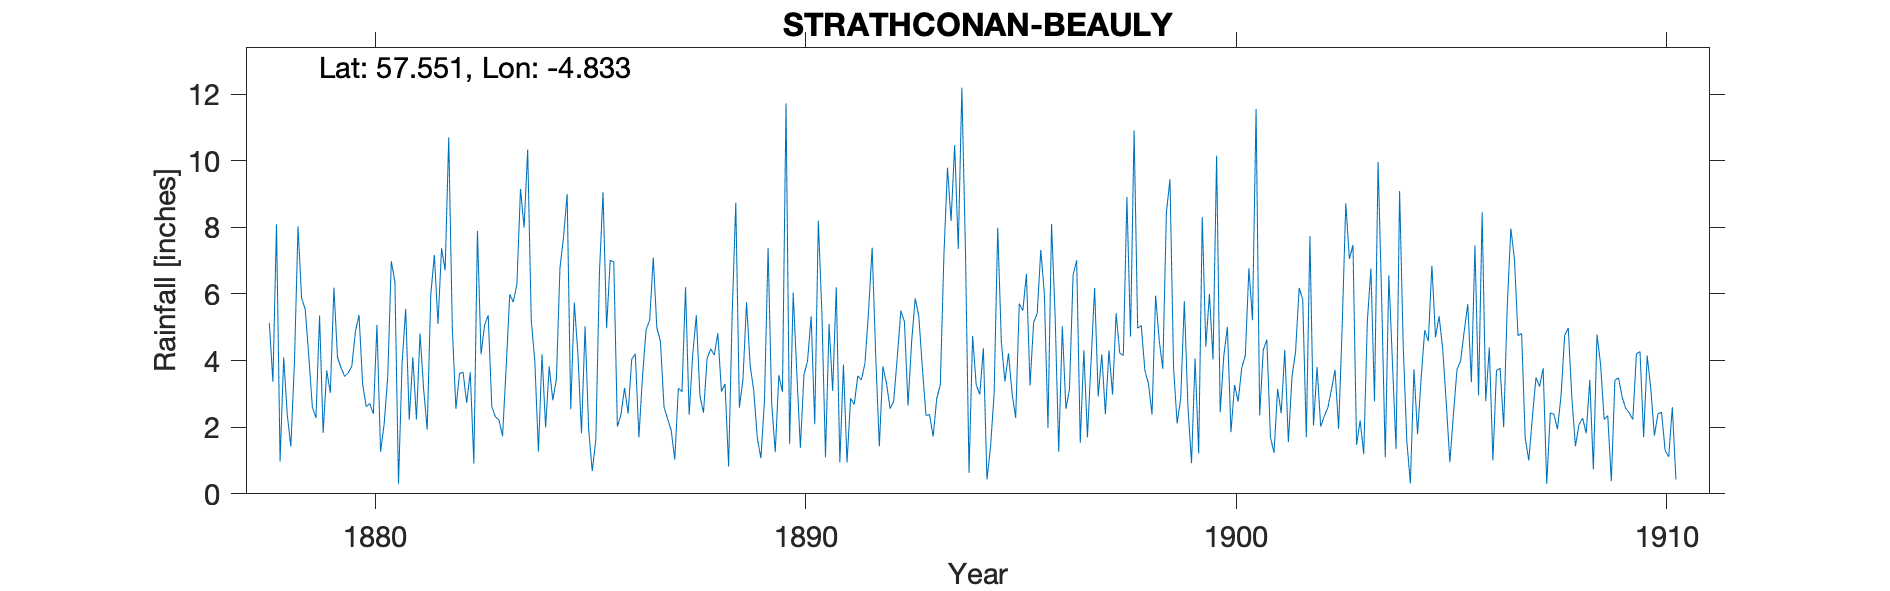

The table this chart was drawn from, first rows:
STRATHCONAN DALBREAC, , , , , , , , , , , , , , , , , , , , , , , 
Grid ref, NH306548, Long, -4.833, Lat, 57.55, Elevation, 450, ft, , , , , , , , , , , , , , , 
Station no, RR2034, , , , , , , , , , , , , , , , , , , , , , 
, 1870, 1871, 1872, 1873, 1874, 1875, 1876, 1877, 1878, 1879, 1880, 1881, 1882, 1883, 1884, 1885, 1886, 1887, 1888, 1889, 1890, 1891, 1892
January, , , , , , , , , 5.13, 2.6, 4.87, 0.3, 7.37, 5.07, 10.33, 2.54, 6.96, 4.99, 2.95, 3.43, 11.72, 5.1, 7.39
February, , , , , , , , , 3.36, 2.28, 5.37, 3.91, 6.71, 5.36, 5.21, 5.74, 2.02, 4.57, 2.43, 5.75, 1.5, 3.09, 4.13
March, , , , , , , , , 8.09, 5.35, 3.3, 5.55, 10.7, 2.62, 3.96, 4.19, 2.38, 2.6, 4.06, 3.86, 6.04, 6.2, 1.42
April, , , , , , , , , 0.97, 1.83, 2.62, 2.22, 4.97, 2.31, 1.27, 1.82, 3.18, 2.25, 4.35, 3.1, 3.63, 0.94, 3.82
May, , , , , , , , , 4.09, 3.7, 2.71, 4.1, 2.55, 2.22, 4.19, 5.03, 2.41, 1.9, 4.17, 1.67, 1.38, 3.88, 3.32
June, , , , , , , , , 2.38, 3.03, 2.4, 2.23, 3.61, 1.73, 1.99, 1.93, 4.04, 1.03, 4.82, 1.07, 3.58, 0.94, 2.56
July, , , , , , , , , 1.42, 6.19, 5.07, 4.81, 3.65, 3.77, 3.82, 0.68, 4.2, 3.17, 3.07, 2.81, 3.99, 2.87, 2.78
August, , , , , , , , , 3.93, 4.1, 1.26, 3.15, 2.73, 5.99, 2.81, 1.63, 1.69, 3.06, 3.3, 7.38, 5.33, 2.68, 4.09
September, , , , , , , , , 8.03, 3.78, 2.09, 1.93, 3.65, 5.75, 3.44, 6.63, 3.52, 6.2, 0.82, 2.73, 2.09, 3.54, 5.5
October, , , , , , , , , 5.87, 3.52, 3.51, 5.98, 0.91, 6.29, 6.78, 9.05, 4.93, 2.37, 5.44, 1.25, 8.2, 3.42, 5.17
November, , , , , , , , , 5.54, 3.63, 6.98, 7.17, 7.89, 9.15, 7.71, 4.97, 5.21, 4.18, 8.74, 3.56, 5.42, 3.92, 2.65
December, , , , , , , , , 4.13, 3.84, 6.36, 5.1, 4.19, 7.99, 9, 7.01, 7.09, 5.36, 2.59, 3.06, 1.1, 5.48, 4.56
Total, , , , , , , , , 52.94, 43.85, 46.54, 46.45, 58.93, 58.25, 60.51, 51.22, 47.63, 41.68, 46.74, 39.67, 53.98, 42.06, 47.39
